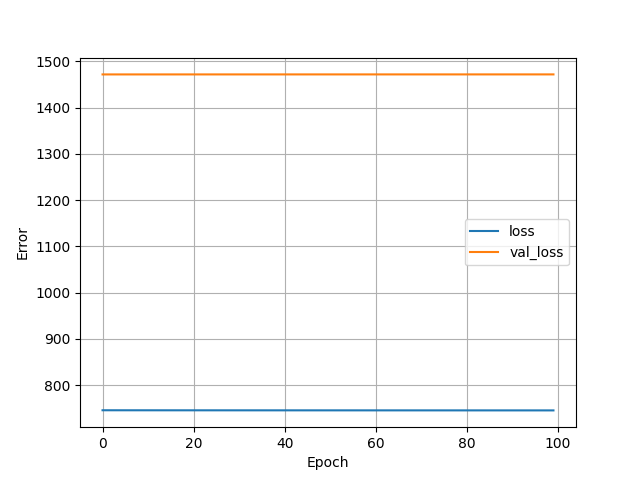

Values plotted in this chart, from the file beside it:
, loss, val_loss, epoch
0, 745.8, 1472, 0
1, 745.8, 1472, 1
2, 745.8, 1472, 2
3, 745.8, 1472, 3
4, 745.8, 1472, 4
5, 745.8, 1472, 5
6, 745.8, 1472, 6
7, 745.8, 1472, 7
8, 745.8, 1472, 8
9, 745.8, 1472, 9
10, 745.8, 1472, 10
11, 745.8, 1472, 11
12, 745.7, 1472, 12
13, 745.7, 1472, 13
14, 745.7, 1472, 14
15, 745.7, 1472, 15
16, 745.7, 1472, 16
17, 745.7, 1472, 17
18, 745.7, 1472, 18
19, 745.7, 1472, 19
20, 745.7, 1472, 20
21, 745.7, 1472, 21
22, 745.7, 1472, 22
23, 745.7, 1472, 23
24, 745.7, 1472, 24
25, 745.7, 1472, 25
26, 745.7, 1472, 26
27, 745.7, 1472, 27
28, 745.7, 1472, 28
29, 745.7, 1472, 29
30, 745.7, 1472, 30
31, 745.7, 1472, 31
32, 745.7, 1472, 32
33, 745.7, 1472, 33
34, 745.7, 1472, 34
35, 745.7, 1472, 35
36, 745.7, 1472, 36
37, 745.7, 1472, 37
38, 745.7, 1472, 38
39, 745.7, 1472, 39
40, 745.6, 1472, 40
41, 745.6, 1472, 41
42, 745.6, 1472, 42
43, 745.6, 1472, 43
44, 745.6, 1472, 44
45, 745.6, 1472, 45
46, 745.6, 1472, 46
47, 745.6, 1472, 47
48, 745.6, 1472, 48
49, 745.6, 1472, 49
50, 745.6, 1472, 50
51, 745.6, 1472, 51
52, 745.6, 1472, 52
53, 745.6, 1472, 53
54, 745.6, 1472, 54
55, 745.6, 1472, 55
56, 745.6, 1472, 56
57, 745.6, 1472, 57
58, 745.6, 1472, 58
59, 745.6, 1472, 59
... 40 more rows
